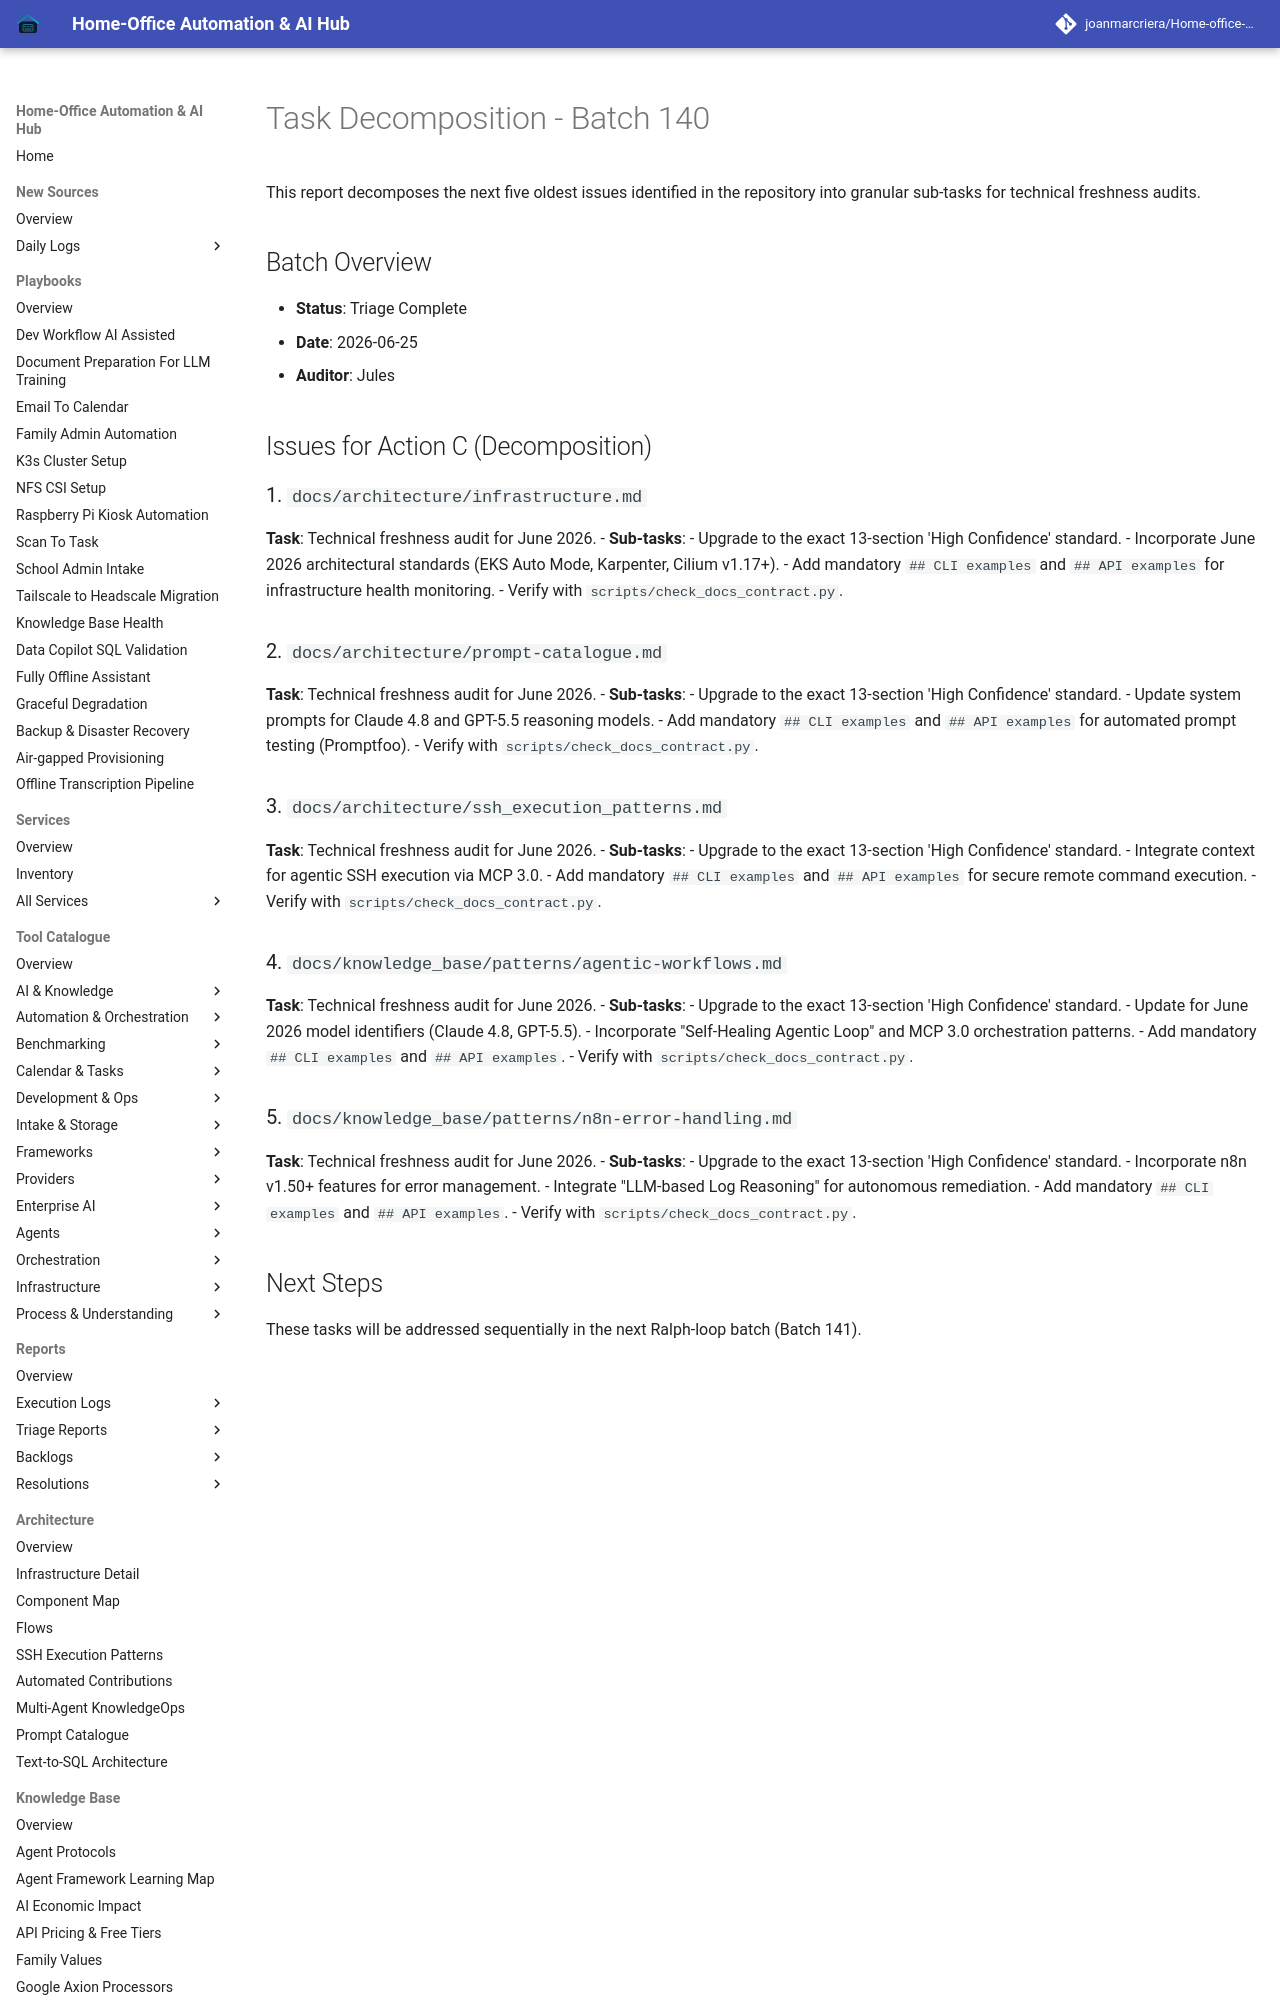

repository: joanmarcriera/Home-office-automations · page: reports/task-decomposition-batch-140/index.html · generator: mkdocs

# Task Decomposition - Batch 140

This report decomposes the next five oldest issues identified in the repository into granular sub-tasks for technical freshness audits.

## Batch Overview
- **Status**: Triage Complete
- **Date**: 2026-06-25
- **Auditor**: Jules

## Issues for Action C (Decomposition)

### 1. `docs/architecture/infrastructure.md`
**Task**: Technical freshness audit for June 2026.
- **Sub-tasks**:
  - Upgrade to the exact 13-section 'High Confidence' standard.
  - Incorporate June 2026 architectural standards (EKS Auto Mode, Karpenter, Cilium v1.17+).
  - Add mandatory `## CLI examples` and `## API examples` for infrastructure health monitoring.
  - Verify with `scripts/check_docs_contract.py`.

### 2. `docs/architecture/prompt-catalogue.md`
**Task**: Technical freshness audit for June 2026.
- **Sub-tasks**:
  - Upgrade to the exact 13-section 'High Confidence' standard.
  - Update system prompts for Claude 4.8 and GPT-5.5 reasoning models.
  - Add mandatory `## CLI examples` and `## API examples` for automated prompt testing (Promptfoo).
  - Verify with `scripts/check_docs_contract.py`.
